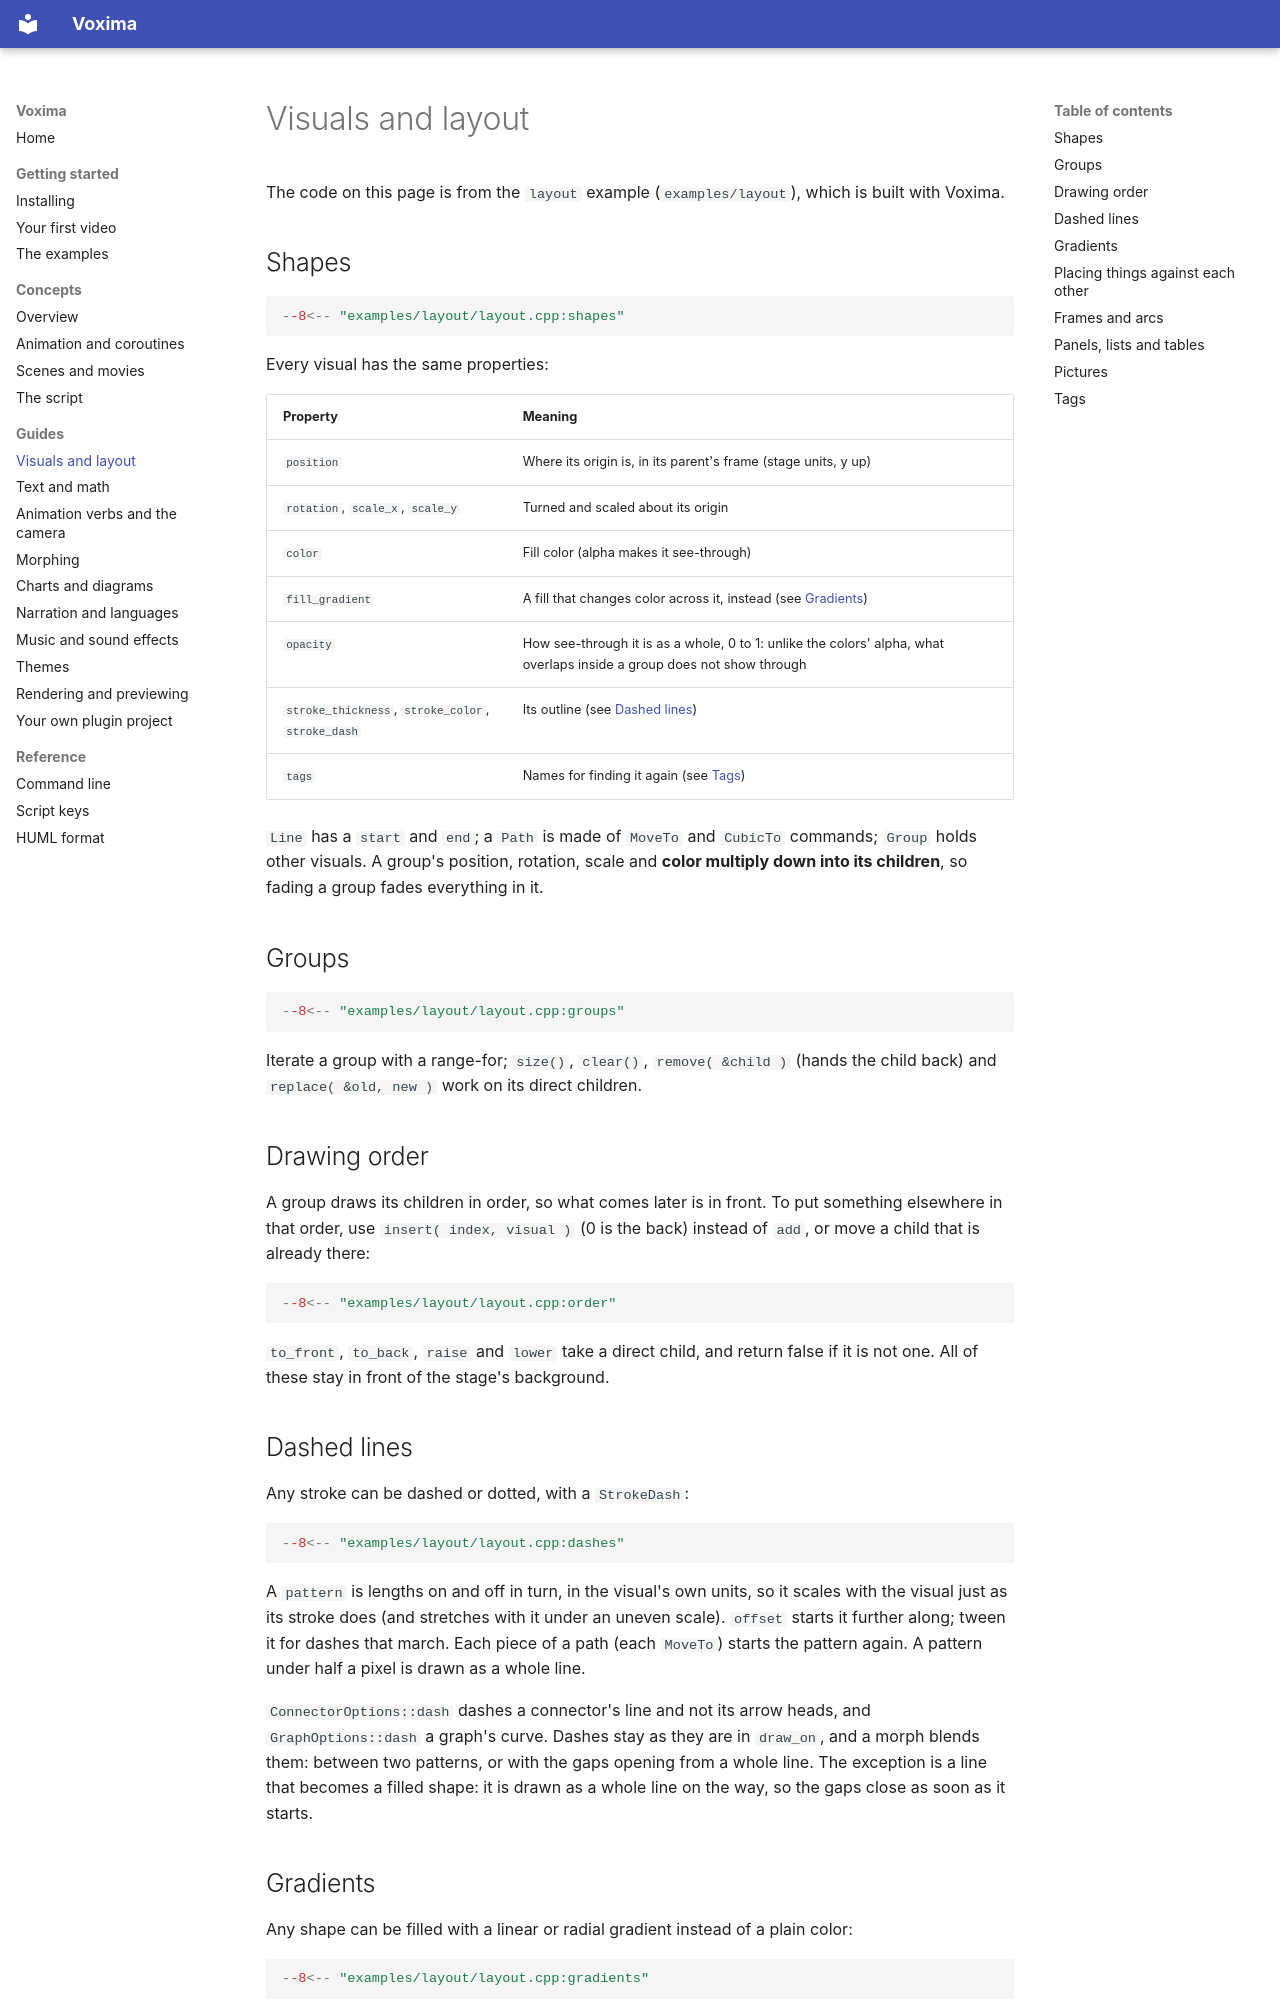

repository: iangodin/voxima · page: guides/visuals-layout/index.html · generator: mkdocs

# Visuals and layout

The code on this page is from the `layout` example (`examples/layout`), which is built with Voxima.

## Shapes

```cpp
--8<-- "examples/layout/layout.cpp:shapes"
```

Every visual has the same properties:

| Property | Meaning |
|---|---|
| `position` | Where its origin is, in its parent's frame (stage units, y up) |
| `rotation`, `scale_x`, `scale_y` | Turned and scaled about its origin |
| `color` | Fill color (alpha makes it see-through) |
| `fill_gradient` | A fill that changes color across it, instead (see [Gradients](#gradients)) |
| `opacity` | How see-through it is as a whole, 0 to 1: unlike the colors' alpha, what overlaps inside a group does not show through |
| `stroke_thickness`, `stroke_color`, `stroke_dash` | Its outline (see [Dashed lines](#dashed-lines)) |
| `tags` | Names for finding it again (see [Tags](#tags)) |

`Line` has a `start` and `end`; a `Path` is made of `MoveTo` and `CubicTo` commands; `Group` holds other visuals.
A group's position, rotation, scale and **color multiply down into its children**, so fading a group fades
everything in it.

## Groups

```cpp
--8<-- "examples/layout/layout.cpp:groups"
```

Iterate a group with a range-for; `size()`, `clear()`, `remove( &child )` (hands the child back) and
`replace( &old, new )` work on its direct children.

## Drawing order

A group draws its children in order, so what comes later is in front. To put something elsewhere in that order, use
`insert( index, visual )` (0 is the back) instead of `add`, or move a child that is already there:

```cpp
--8<-- "examples/layout/layout.cpp:order"
```

`to_front`, `to_back`, `raise` and `lower` take a direct child, and return false if it is not one. All of these stay
in front of the stage's background.

## Dashed lines

Any stroke can be dashed or dotted, with a `StrokeDash`:

```cpp
--8<-- "examples/layout/layout.cpp:dashes"
```

A `pattern` is lengths on and off in turn, in the visual's own units, so it scales with the visual just as its stroke
does (and stretches with it under an uneven scale). `offset` starts it further along; tween it for dashes that march.
Each piece of a path (each `MoveTo`) starts the pattern again. A pattern under half a pixel is drawn as a whole line.

`ConnectorOptions::dash` dashes a connector's line and not its arrow heads, and `GraphOptions::dash` a graph's curve.
Dashes stay as they are in `draw_on`, and a morph blends them: between two patterns, or with the gaps opening
from a whole line. The exception is a line that becomes a filled shape: it is drawn as a whole line on the way, so the
gaps close as soon as it starts.
